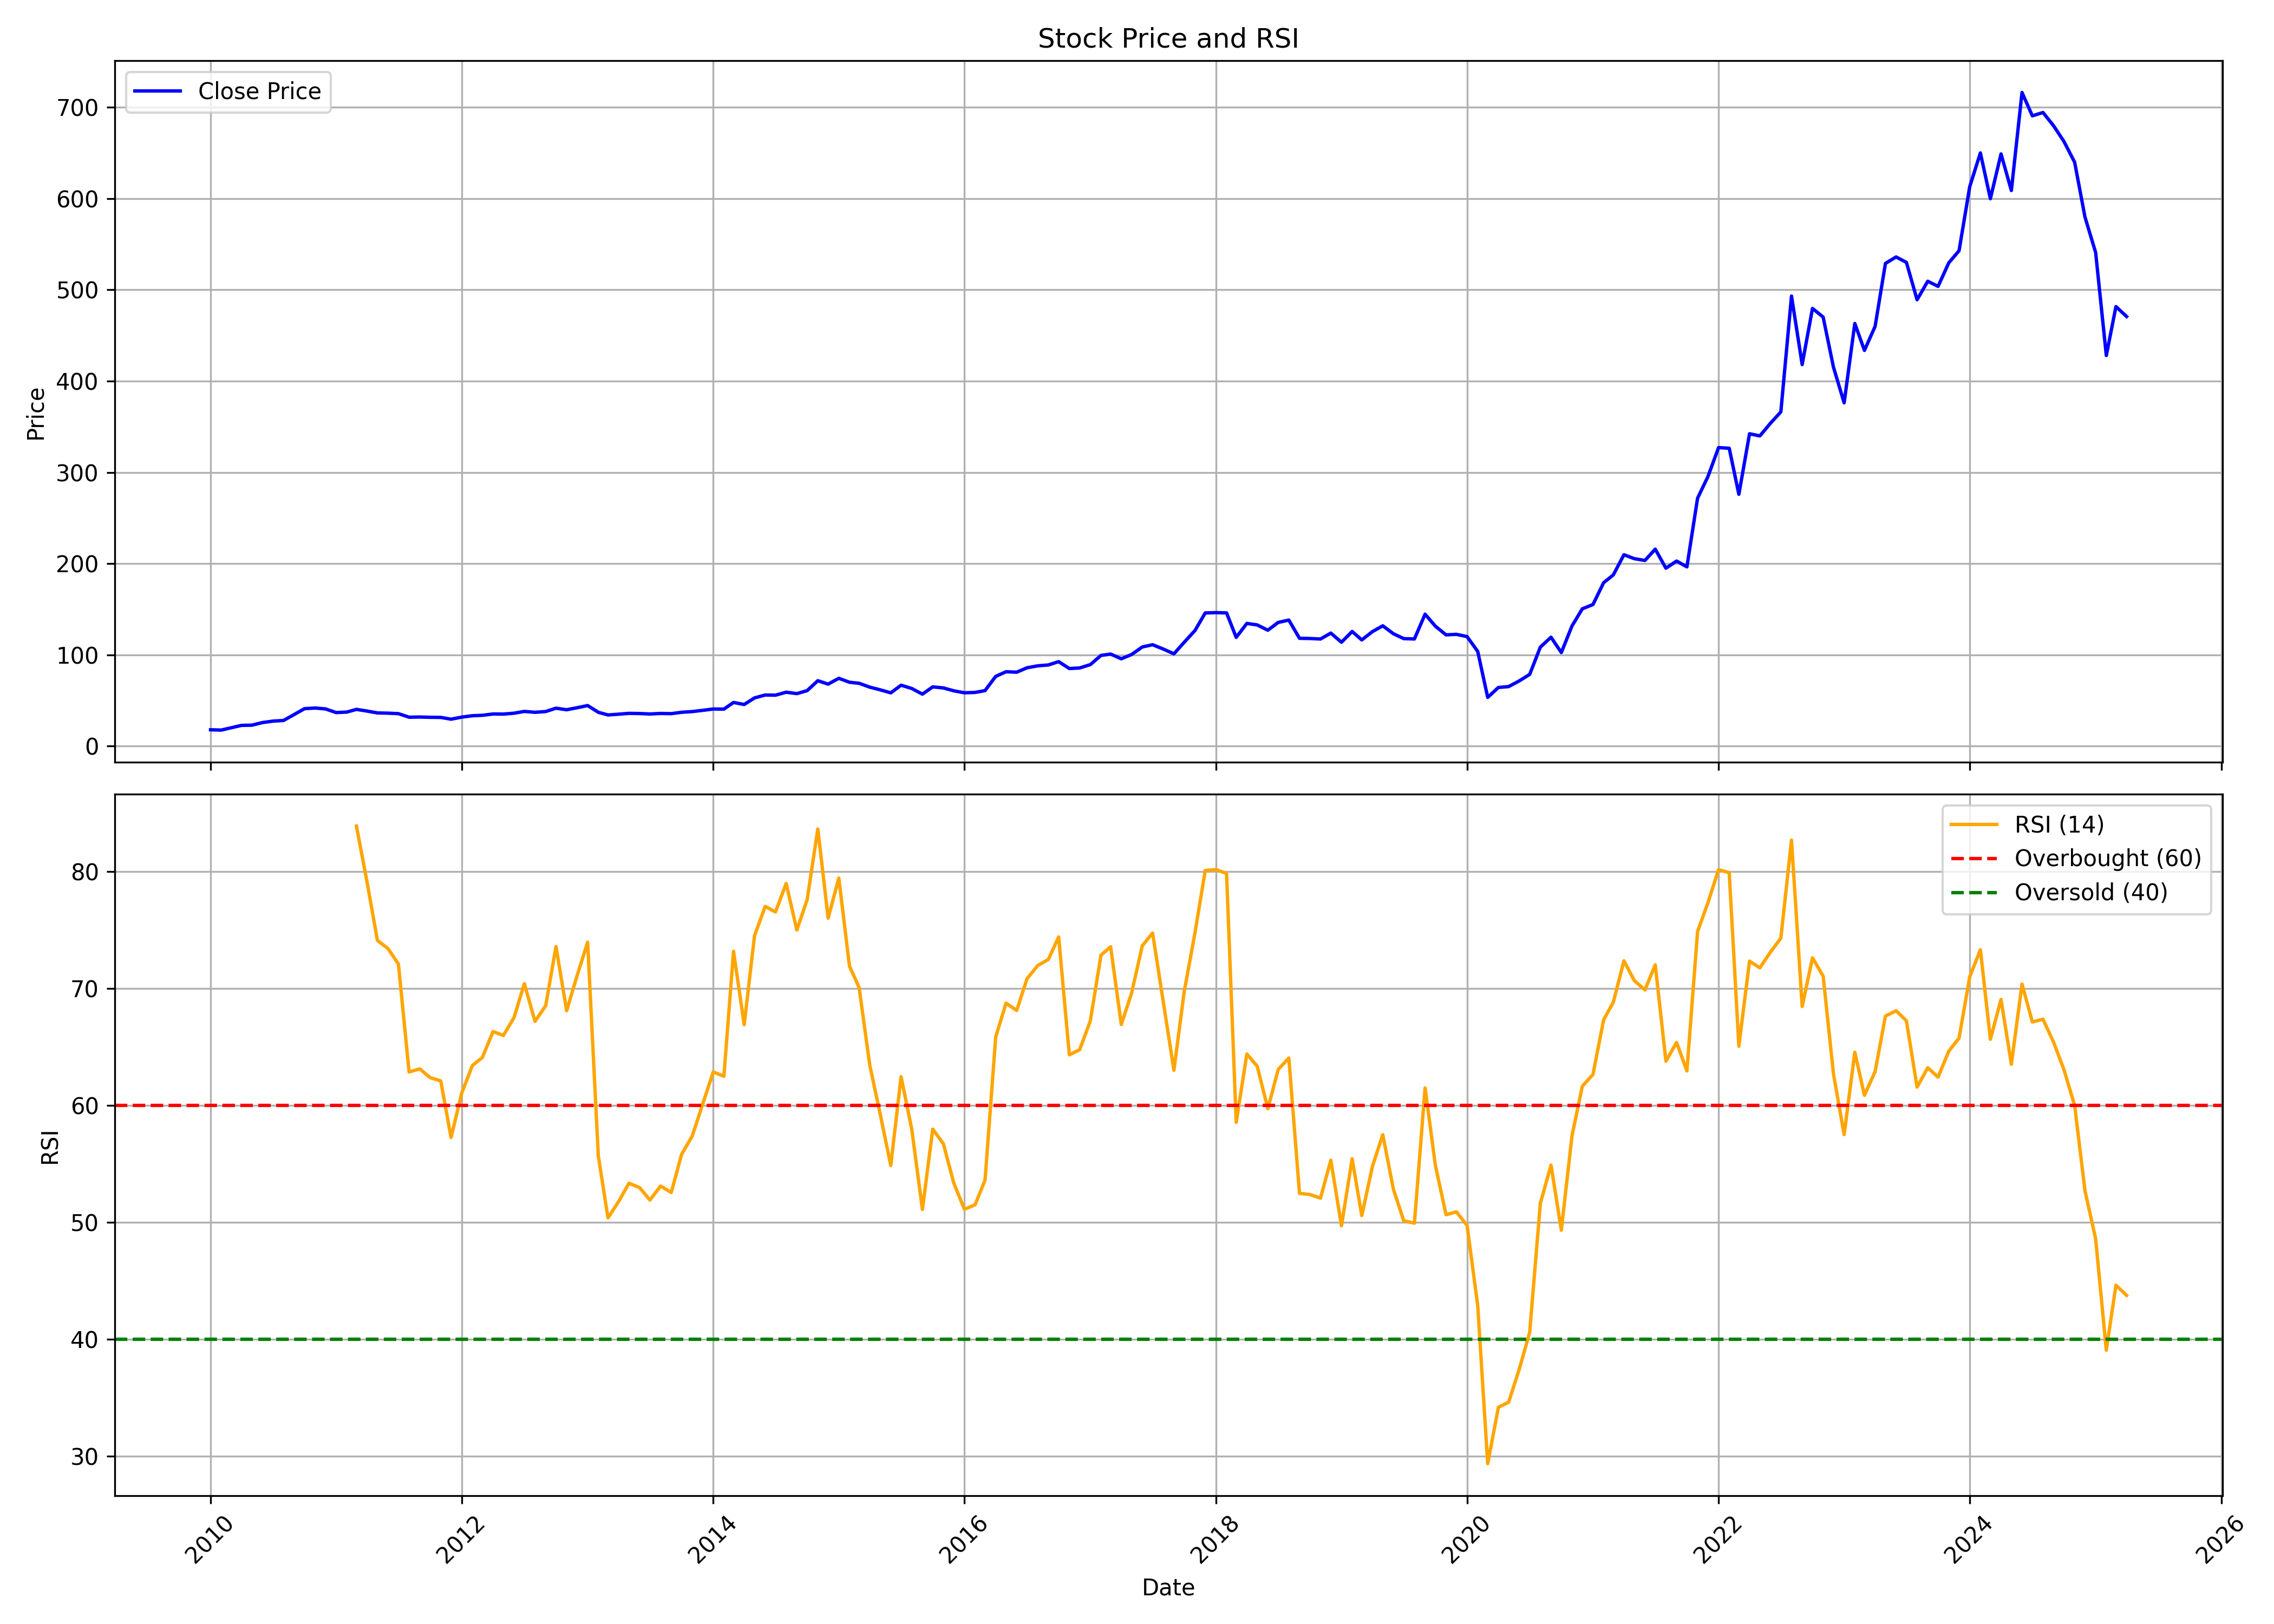

The file beside this chart, header and first rows:
, Unnamed: 0, date, symbol, open, high, low, close, volume, rsi
0, 0, 2010-01-01, ELGIEQUIP, 19.21, 21.58, 17.24, 17.9, 5826024, 
1, 1, 2010-02-01, ELGIEQUIP, 17.97, 20.93, 16.8, 17.57, 2742744, 
2, 2, 2010-03-01, ELGIEQUIP, 17.57, 20.72, 17.57, 20.03, 5460928, 
3, 3, 2010-04-01, ELGIEQUIP, 20.37, 24.59, 20.13, 22.72, 5199448, 
4, 4, 2010-05-01, ELGIEQUIP, 23.49, 26.43, 21.95, 22.94, 5588716, 
5, 5, 2010-06-01, ELGIEQUIP, 22.89, 27.19, 22.34, 25.81, 2739328, 
6, 6, 2010-07-01, ELGIEQUIP, 25.78, 28.91, 23.31, 27.38, 5272096, 
7, 7, 2010-08-01, ELGIEQUIP, 27.55, 30.86, 26.9, 28.1, 5459944, 
8, 8, 2010-09-01, ELGIEQUIP, 28, 35.5, 27.8, 34.61, 5625772, 
9, 9, 2010-10-01, ELGIEQUIP, 34.72, 42.75, 33.32, 41.02, 4955752, 
10, 10, 2010-11-01, ELGIEQUIP, 41.55, 47.37, 40.8, 41.74, 6118624, 
11, 11, 2010-12-01, ELGIEQUIP, 41.35, 45.44, 40.33, 40.77, 2295460, 
12, 12, 2011-01-01, ELGIEQUIP, 40.71, 43.04, 35.82, 36.75, 1623204, 
13, 13, 2011-02-01, ELGIEQUIP, 37.75, 44, 32, 37.31, 2104416, 
14, 14, 2011-03-01, ELGIEQUIP, 37.66, 44.42, 37.13, 40.26, 2625244, 83.88
15, 15, 2011-04-01, ELGIEQUIP, 40.44, 44.89, 37.13, 38.4, 2066554, 79.07
16, 16, 2011-05-01, ELGIEQUIP, 39.11, 40.84, 32.89, 36.37, 3426348, 74.1
17, 17, 2011-06-01, ELGIEQUIP, 36.02, 37.31, 32.93, 36.09, 855800, 73.39
18, 18, 2011-07-01, ELGIEQUIP, 36.26, 36.89, 34.73, 35.57, 1693036, 72.08
19, 19, 2011-08-01, ELGIEQUIP, 36.45, 36.45, 28.19, 31.68, 2448016, 62.85
20, 20, 2011-09-01, ELGIEQUIP, 31.68, 36.41, 30.62, 31.88, 1975936, 63.11
21, 21, 2011-10-01, ELGIEQUIP, 31.5, 32.45, 29.79, 31.57, 849570, 62.37
22, 22, 2011-11-01, ELGIEQUIP, 32.63, 33.75, 29.7, 31.46, 1392428, 62.09
23, 23, 2011-12-01, ELGIEQUIP, 32.36, 32.67, 29.48, 29.5, 2417470, 57.25
24, 24, 2012-01-01, ELGIEQUIP, 29.93, 32.36, 27.9, 31.77, 1241884, 61.04
25, 25, 2012-02-01, ELGIEQUIP, 31.5, 35.8, 30.42, 33.3, 1349984, 63.4
26, 26, 2012-03-01, ELGIEQUIP, 32.85, 35.75, 31.84, 33.75, 638244, 64.09
27, 27, 2012-04-01, ELGIEQUIP, 33.55, 37.1, 33.55, 35.21, 383542, 66.31
28, 28, 2012-05-01, ELGIEQUIP, 34.76, 36.11, 33.57, 35.1, 791928, 65.97
29, 29, 2012-06-01, ELGIEQUIP, 35.51, 37.28, 34.65, 36.07, 316300, 67.5
30, 30, 2012-07-01, ELGIEQUIP, 36.11, 38.66, 36, 38.03, 1948792, 70.41
31, 31, 2012-08-01, ELGIEQUIP, 38.26, 40.31, 34.93, 37.05, 2662928, 67.18
32, 32, 2012-09-01, ELGIEQUIP, 36.43, 38.28, 35.14, 37.89, 334280, 68.52
33, 33, 2012-10-01, ELGIEQUIP, 37.89, 42.45, 37.35, 41.56, 4176856, 73.57
34, 34, 2012-11-01, ELGIEQUIP, 42.31, 42.54, 36.43, 39.85, 3855924, 68.09
35, 35, 2012-12-01, ELGIEQUIP, 39.85, 44.84, 39.62, 42.04, 1673830, 71.06
36, 36, 2013-01-01, ELGIEQUIP, 42.04, 45.29, 39.17, 44.45, 8258990, 73.95
37, 37, 2013-02-01, ELGIEQUIP, 44.54, 45.27, 36.21, 37.07, 1532354, 55.67
38, 38, 2013-03-01, ELGIEQUIP, 37.19, 39.39, 33.98, 34.16, 318596, 50.37
39, 39, 2013-04-01, ELGIEQUIP, 34.61, 36.43, 33.47, 34.98, 717988, 51.76
40, 40, 2013-05-01, ELGIEQUIP, 34.98, 40.72, 34.04, 35.89, 415824, 53.33
41, 41, 2013-06-01, ELGIEQUIP, 36.43, 38.26, 33.61, 35.71, 385036, 52.96
42, 42, 2013-07-01, ELGIEQUIP, 36.89, 43.49, 34.64, 35.2, 5631096, 51.89
43, 43, 2013-08-01, ELGIEQUIP, 35.57, 39.16, 35.34, 35.8, 322580, 53.09
44, 44, 2013-09-01, ELGIEQUIP, 36.86, 37.09, 35.11, 35.57, 219348, 52.54
45, 45, 2013-10-01, ELGIEQUIP, 35.98, 37.87, 35.77, 37.09, 318640, 55.8
46, 46, 2013-11-01, ELGIEQUIP, 37.64, 45.91, 36.72, 37.85, 1351640, 57.37
47, 47, 2013-12-01, ELGIEQUIP, 37.85, 41, 37.43, 39.18, 1533448, 60.06
48, 48, 2014-01-01, ELGIEQUIP, 39.27, 43.77, 38.51, 40.66, 659534, 62.85
49, 49, 2014-02-01, ELGIEQUIP, 40.54, 41.92, 39.83, 40.54, 368132, 62.48
50, 50, 2014-03-01, ELGIEQUIP, 40.54, 50.4, 40.54, 47.84, 1842132, 73.18
51, 51, 2014-04-01, ELGIEQUIP, 47.45, 50.22, 45.15, 45.61, 1173508, 66.89
52, 52, 2014-05-01, ELGIEQUIP, 45.61, 56.11, 45.38, 52.82, 2379128, 74.5
53, 53, 2014-06-01, ELGIEQUIP, 51.21, 57.54, 50.06, 56, 2183610, 77.01
54, 54, 2014-07-01, ELGIEQUIP, 57.13, 62.19, 54.13, 55.81, 3286512, 76.54
55, 55, 2014-08-01, ELGIEQUIP, 55.51, 62.19, 53.97, 59.06, 1270086, 78.98
56, 56, 2014-09-01, ELGIEQUIP, 59.06, 67.68, 56.21, 57.52, 3528450, 74.99
57, 57, 2014-10-01, ELGIEQUIP, 58.01, 62.79, 53.83, 60.81, 979542, 77.59
58, 58, 2014-11-01, ELGIEQUIP, 60.81, 74.27, 56.85, 71.7, 2360042, 83.64
59, 59, 2014-12-01, ELGIEQUIP, 72.23, 81.16, 65.89, 67.94, 1568462, 76.01
... 124 more rows
